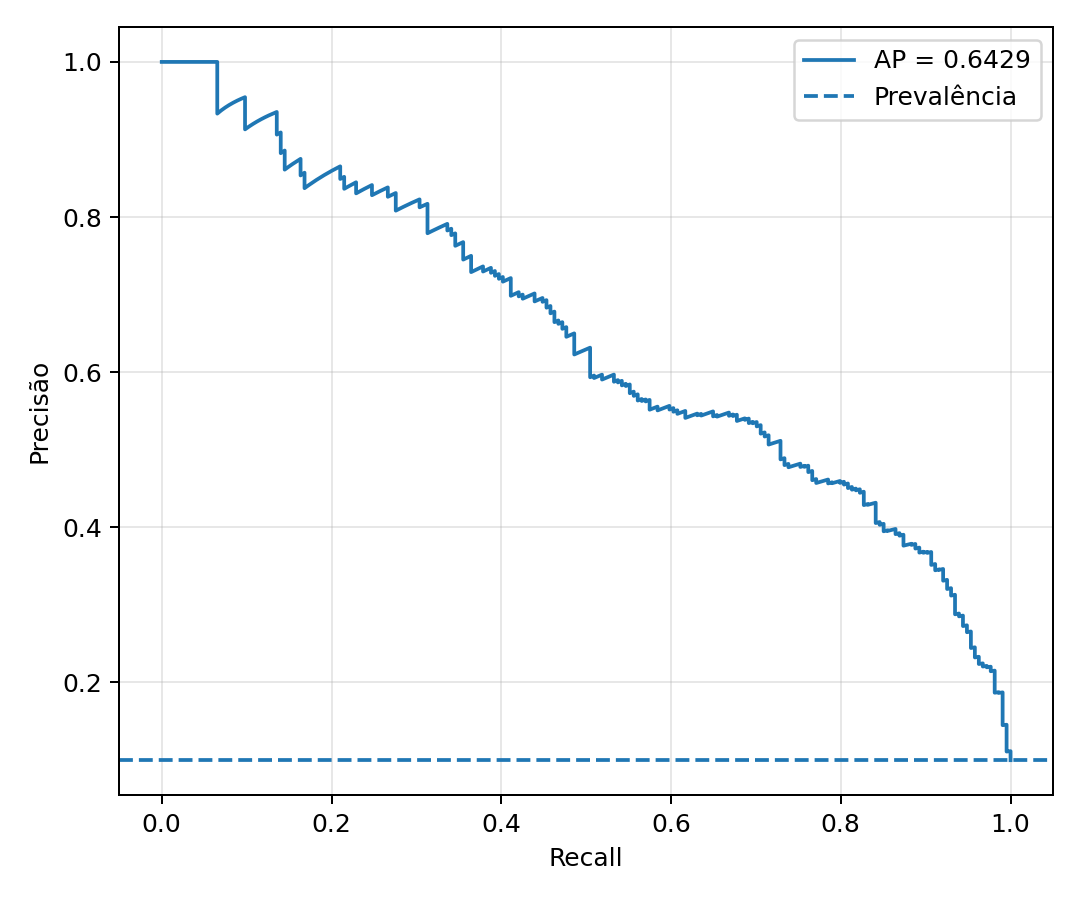

The file beside this chart, header and first rows:
recall, precision
1.0, 0.09967
1.0, 0.09972
1.0, 0.09977
1.0, 0.09981
1.0, 0.09986
1.0, 0.09991
1.0, 0.09995
1.0, 0.1
1.0, 0.1
1.0, 0.1001
1.0, 0.1001
1.0, 0.1002
1.0, 0.1002
1.0, 0.1003
1.0, 0.1003
1.0, 0.1004
1.0, 0.1004
1.0, 0.1005
1.0, 0.1005
1.0, 0.1006
1.0, 0.1006
1.0, 0.1007
1.0, 0.1007
1.0, 0.1008
1.0, 0.1008
1.0, 0.1008
1.0, 0.1009
1.0, 0.1009
1.0, 0.101
1.0, 0.101
1.0, 0.1011
1.0, 0.1011
1.0, 0.1012
1.0, 0.1012
1.0, 0.1013
1.0, 0.1013
1.0, 0.1014
1.0, 0.1014
1.0, 0.1015
1.0, 0.1015
1.0, 0.1016
1.0, 0.1016
1.0, 0.1017
1.0, 0.1017
1.0, 0.1018
1.0, 0.1018
1.0, 0.1019
1.0, 0.1019
1.0, 0.102
1.0, 0.102
1.0, 0.1021
1.0, 0.1021
1.0, 0.1021
1.0, 0.1022
1.0, 0.1022
1.0, 0.1023
1.0, 0.1023
1.0, 0.1024
1.0, 0.1024
1.0, 0.1025
... 2,088 more rows
